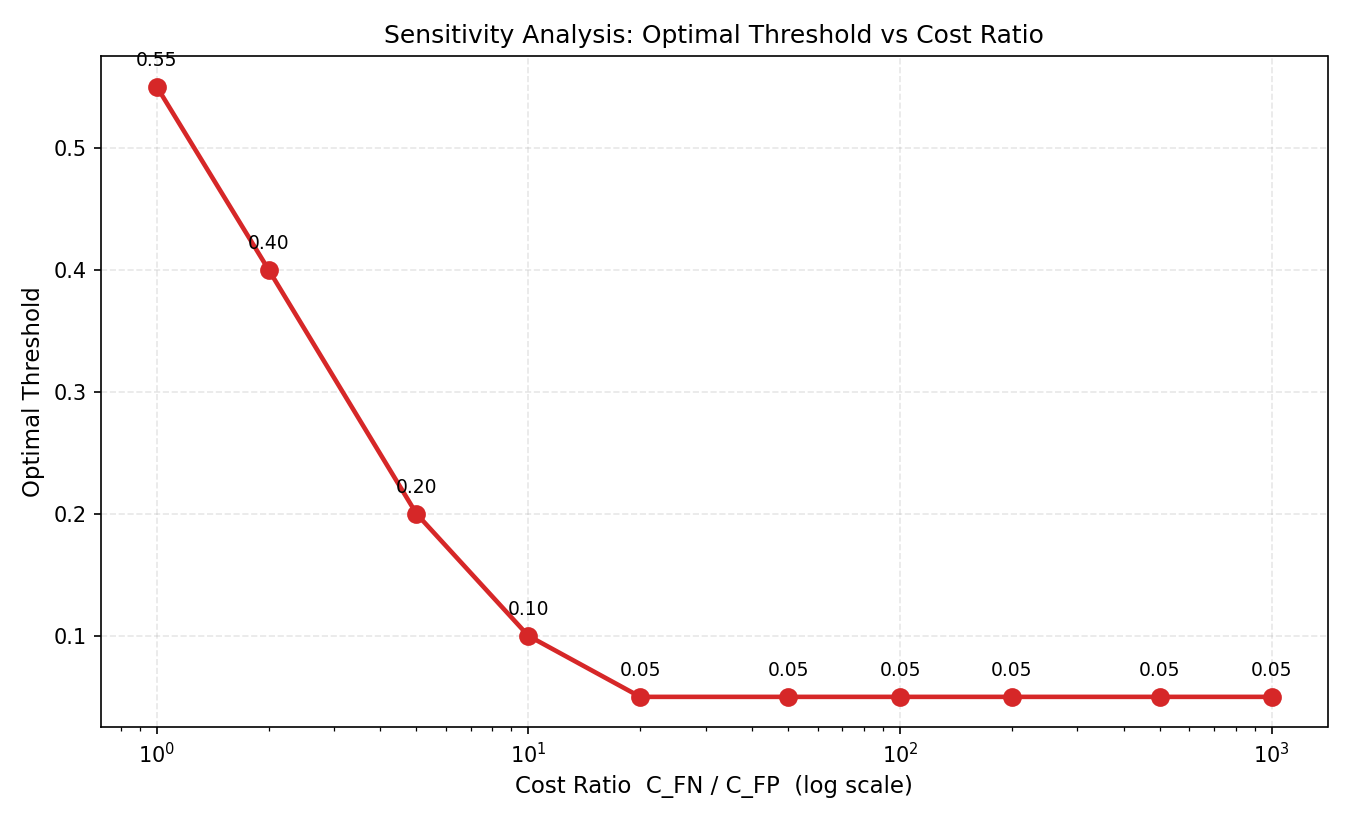

The file beside this chart, header and first rows:
ratio, C_FN, best_threshold, FP, FN, min_cost
1, 5, 0.55, 694, 5256, 29750
2, 10, 0.4, 1371, 4887, 55725
5, 25, 0.2, 4454, 3852, 118570
10, 50, 0.1, 14350, 2433, 193400
20, 100, 0.05, 33280, 838, 250200
50, 250, 0.05, 33280, 838, 375900
100, 500, 0.05, 33280, 838, 585400
200, 1000, 0.05, 33280, 838, 1004400
500, 2500, 0.05, 33280, 838, 2261400
1000, 5000, 0.05, 33280, 838, 4356400
